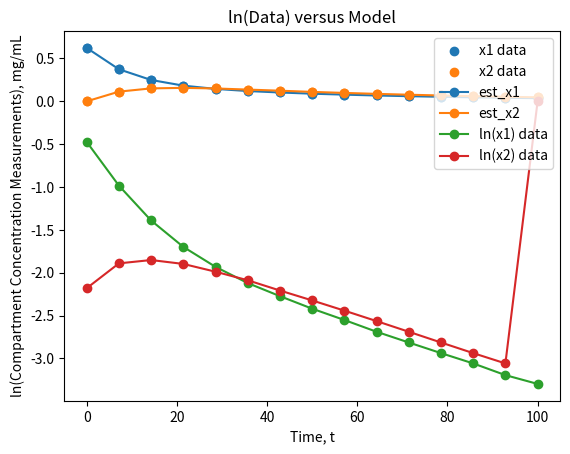

Here is the Python script that generated this plot:
#!/usr/bin/env python3
# -*- coding: utf-8 -*-
"""
Created on Sun Nov 28 22:30:33 2021

@author: tiffwong
"""
import matplotlib.pyplot as plt
import numpy as np 

#%% regular data 

x1 = [0.623, 0.374, 0.249, 0.183, 0.145, 0.120, 0.103, 0.089, 0.078, 0.068, 0.060, 
      0.053 , 0.047 , 0.041 , 0.037] 

x2 = [0.000, 0.113, 0.151, 0.157, 0.150, 0.137, 0.124, 0.110, 0.098, 0.087, 0.077 , 
      0.068 , 0.060 , 0.053 , 0.047] 

t = [0.000, 7.143, 14.286, 21.429, 28.571, 35.714, 42.857, 50, 57.143, 64.286, 71.429, 78.571, 85.714, 92.857,100] 


plt.scatter(t, x1, label = "x1 data", marker='o') 
plt.scatter(t, x2, label = "x2 data", marker='o') 
plt.plot(t, x1, label = "est_x1", marker='o') 
plt.plot(t, x2, label = "est_x2", marker='o')

plt.xlabel('Time, t') 
plt.ylabel('Compartment Concentration Measurements, mg/mL')

plt.title("Observed vs. Predicted Compartment Concentration") 

plt.legend() 
plt.show()

#%% ln data 
x2 = [0.113, 0.151, 0.157, 0.150, 0.137, 0.124, 0.110, 0.098, 0.087, 0.077 , 
      0.068 , 0.060 , 0.053 , 0.047] 

lnx1 = np.log(x1) 
lnx2 = np.log(x2) 
lnx2 = np.append(lnx2,0)

plt.plot(t, lnx1, label = "ln(x1) data", marker='o') 
plt.plot(t, lnx2, label = "ln(x2) data", marker='o') 

plt.xlabel('Time, t') 
plt.ylabel('ln(Compartment Concentration Measurements), mg/mL')

plt.title("ln(Data) versus Model") 

plt.legend(loc = "upper right") 
plt.show()